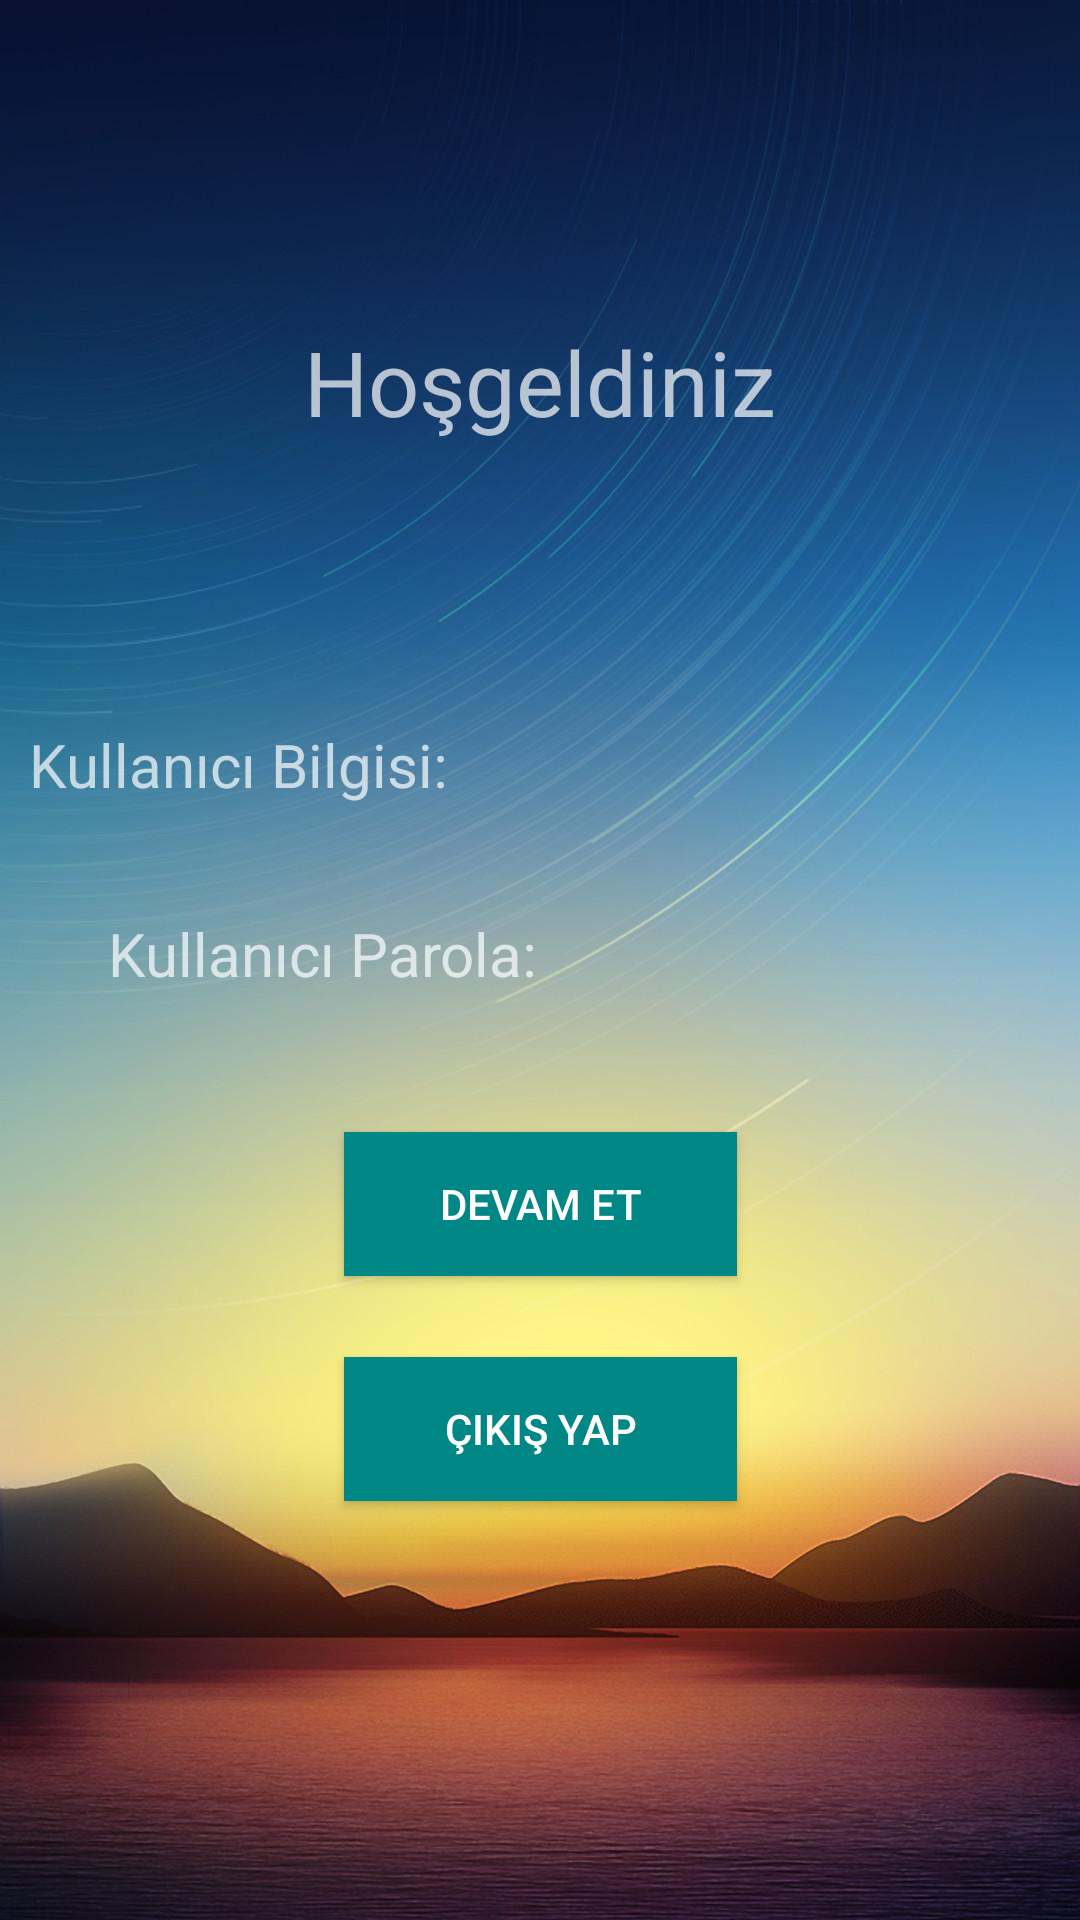

Android layout source for this screen:
<!-- AndroidManifest.xml: application theme Theme.SeyehatProje -->
<!-- res/layout/activity_main_hosgeldiniz.xml -->
<?xml version="1.0" encoding="utf-8"?>
<androidx.constraintlayout.widget.ConstraintLayout xmlns:android="http://schemas.android.com/apk/res/android"
    xmlns:app="http://schemas.android.com/apk/res-auto"
    xmlns:tools="http://schemas.android.com/tools"
    android:id="@+id/main"
    android:layout_width="match_parent"
    android:layout_height="match_parent"
    android:background="@drawable/hava"
    tools:context=".MainHosgeldiniz">


    <Button
        android:id="@+id/btnCikisYap"
        android:layout_width="131dp"
        android:layout_height="48dp"
        android:layout_marginStart="140dp"
        android:layout_marginTop="27dp"
        android:layout_marginEnd="140dp"
        android:background="@color/design_default_color_secondary_variant"
        android:text="Çıkış Yap"
        app:layout_constraintEnd_toEndOf="parent"
        app:layout_constraintStart_toStartOf="parent"
        app:layout_constraintTop_toBottomOf="@+id/btnDevamEt" />

    <Button
        android:id="@+id/btnDevamEt"
        android:layout_width="131dp"
        android:layout_height="48dp"
        android:layout_marginStart="140dp"
        android:layout_marginTop="46dp"
        android:layout_marginEnd="140dp"
        android:background="@color/design_default_color_secondary_variant"
        android:text="Devam Et"
        app:layout_constraintEnd_toEndOf="parent"
        app:layout_constraintStart_toStartOf="parent"
        app:layout_constraintTop_toBottomOf="@+id/kullaniciParola" />

    <TextView
        android:id="@+id/textView"
        android:layout_width="wrap_content"
        android:layout_height="wrap_content"
        android:layout_marginStart="127dp"
        android:layout_marginTop="107dp"
        android:layout_marginEnd="127dp"
        android:text="Hoşgeldiniz"
        android:textSize="30dp"
        app:layout_constraintEnd_toEndOf="parent"
        app:layout_constraintStart_toStartOf="parent"
        app:layout_constraintTop_toTopOf="parent" />

    <TextView
        android:id="@+id/kullaniciBilgisi"
        android:layout_width="wrap_content"
        android:layout_height="wrap_content"
        android:layout_marginStart="35dp"
        android:layout_marginTop="94dp"
        android:layout_marginEnd="236dp"
        android:layout_marginBottom="36dp"
        android:text="Kullanıcı Bilgisi:"
        android:textSize="20dp"
        app:layout_constraintBottom_toTopOf="@+id/kullaniciParola"
        app:layout_constraintEnd_toEndOf="parent"
        app:layout_constraintStart_toStartOf="parent"
        app:layout_constraintTop_toBottomOf="@+id/textView" />

    <TextView
        android:id="@+id/kullaniciParola"
        android:layout_width="wrap_content"
        android:layout_height="wrap_content"
        android:layout_marginStart="36dp"
        android:layout_marginTop="36dp"
        android:layout_marginEnd="232dp"
        android:text="Kullanıcı Parola:"
        android:textSize="20dp"
        app:layout_constraintEnd_toEndOf="parent"
        app:layout_constraintHorizontal_bias="0.0"
        app:layout_constraintStart_toStartOf="parent"
        app:layout_constraintTop_toBottomOf="@+id/kullaniciBilgisi" />


</androidx.constraintlayout.widget.ConstraintLayout>
<!-- resources referenced by this layout -->
<resources>
  <!-- drawable hava: jpg bitmap (drawable, 82434 bytes) -->
  <style name="Theme.SeyehatProje" parent="Base.Theme.SeyehatProje" />
  <style name="Base.Theme.SeyehatProje" parent="Theme.AppCompat.NoActionBar">
          
          
      </style>
</resources>
